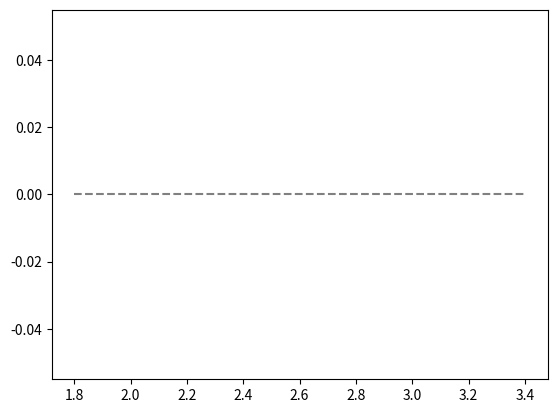

The script that saved this image: (Note: this script raises an exception after producing the figure.)
# Execute this code block to import libraries

import numpy as np
import matplotlib.pyplot as plt
from scipy.optimize import minimize

# Atomic number of formyl chloride
numbers = np.array([17, 8, 6, 1])

# Corresponding atomic Cartesian coordinaets of formyl chloride
coordinates = np.array([[ 1.42980, -0.16090, 0.0],
                        [-1.22820, -0.25570, 0.0],
                        [-0.20160,  0.41650, 0.0],
                        [-0.26650,  1.51690, 0.0]])

# TODO: Compute missing values (X & Y) of Z-matrix.
#       Include all the code you need for this computation here.


# TODO: Complete the print statements below to display missing values
print('X = ', )
print('Y = ', )

# Implement the van der Waals potential (given above) and its terms

def pairwise(r):
    return pairwise_term1(r) + pairwise_term2(r)

def pairwise_term1(r):
    return 9.5 * np.exp(-4.0 * (r - 2.3)) 

def pairwise_term2(r):
    return 9.5 * (- 2.0 * np.exp(-2.0 * (r - 2.3)))

# Visualize the van der Waals potential and its terms

# Compute the potential and its terms
distance = np.arange(1.8, 3.5, 0.1)

# TODO: Use the pairwise function to evaluate the potential for
#       the values in distance array.
#       Assign the returned value to a variable called potential.


# TODO: Use the pairwise_term1 function to evaluate the 1st term
#       of the potential for the values in distance array. 
#       Assign the returned value to a variable called term1.


# TODO: Use the pairwise_term2 function to evaluate the 2nd term
#       of the potential for the values in distance array. 
#       Assign the returned value to a variable called term2.


# Visualize the potential and its terms
plt.plot(distance, np.zeros_like(distance), color='0.5', linestyle='--')
plt.plot(distance, potential, marker='o', color='b', label='Potential')
plt.plot(distance, term1, marker='^', color='r', label='Term 1')
plt.plot(distance, term2, marker='.', color='g', label='Term 2')
# Set the plotting range on y-axis
plt.ylim(-15.0, 15.0)
# Label axes
plt.xlabel("Distance between two atoms")
plt.ylabel("Potential")
plt.title("Pairwise van der Waals Potential")

plt.legend()
plt.show()

# TODO: Use minimize function from scipy.optimize to minimize the
#       pairwise function using method='TNC'.
#       Note: You should choose a proper initial guess, and you don't need
#       to provide `jac` argument, which has a default value of None.



# Implement the potential and its derivatives

def potential(x):
    # TODO: Complete the return statement to evaluate the potential euqation given above
    return 

def gradient(x):
    """First derivative of the potential."""
    return 4 * x**3 - 14.5 * 3 * x**2 + 72.5625 * 2 * x - 143.4375

def hessian(x):
    """Second derivative of the potential."""
    return 12 * x**2 - 14.5 * 6 * x + 72.5625 * 2

# Visualize the potential

# sample values on x-axis
x = np.arange(1.2, 6.05, 0.05)

# TODO: Plot the potential (E vs. x) using the x values above


# Copied from hands-on tutorials, so that you have can use the
# steepest descent and newtonraphson method

def steepest_descent(grad, x0, step, max_iter=500, threshold=1.e-4):

    x_new = x0
    niter = 0
    x_descent = np.array([x0])

    while abs(grad(x_new)) > threshold and niter < max_iter:
        
        # print("x_new & grad = ", round(x_new, 6), abs(grad(x_new)))
        
        # the old coordinates
        x_old = x_new

        # compute the new coordinates
        x_new = x_old - step * grad(x_old)

        # increase the number of iterations
        niter += 1

        # add the new x
        x_descent = np.append(x_descent, x_new)

    if niter == max_iter:
        print("WARNING: Maximum number of iterations reached!")

    print("niter = ", niter)
    print("x_opt = ", x_new)
    print("g_opt = ", grad(x_new))
    
    return x_new, x_descent


def newton_raphson(grad, hess, x0, max_iter=500, threshold=1.0e-4):

    x_new = x0
    niter = 0
    x_descent = np.array([x0])

    while abs(grad(x_new)) > threshold and niter < max_iter:
        
        # print("x_new & grad = ", round(x_new, 6), abs(grad(x_new)))

        # the old coordinates
        x_old = x_new

        # compute the new coordinates
        x_new = x_old - grad(x_old) / hess(x_old)

        # increase the number of iterations
        niter += 1

        # add the new x
        x_descent = np.append(x_descent, x_new)

    if niter == max_iter:
        print("WARNING: Maximum number of iterations reached!")
    
    if abs(grad(x_new)) > threshold:
        print("WARNING: Gradient norm is not less than threshold!")
        
    print("niter = ", niter)
    print("x_opt = ", x_new)
    print("g_opt = ", grad(x_new))
    
    return x_new, x_descent

# TODO: Provide the required arguments of steepest_descent function
#       to compute r_opt and r_descent.
r_opt, r_descent = steepest_descent()

# Plot optimization steps (copied from tutorial notebook)
r_values = np.arange(1.2, 6.05, 0.05)
q_values = potential(r_values)
q_descent = potential(r_descent)
plt.plot(r_values, q_values, color='0.75', linestyle='-')
plt.plot(r_descent, q_descent, marker='>', color='k')
for i, (r, q) in enumerate(zip(r_descent, q_descent)):
    plt.text(r, q, str(i), color='r', fontsize=14)
plt.show()

# TODO: Provide the required arguments of newton_raphson function
#       to compute r_opt and r_descent.
r_opt, r_descent = newton_raphson()

# Plot optimization steps (copied from tutorial notebook)
r_values = np.arange(1.2, 6.05, 0.05)
q_values = potential(r_values)
q_descent = potential(r_descent)
plt.plot(r_values, q_values, color='0.75', linestyle='-')
plt.plot(r_descent, q_descent, marker='>', color='k')
for i, (r, q) in enumerate(zip(r_descent, q_descent)):
    plt.text(r, q, str(i), color='r', fontsize=14)
plt.show()